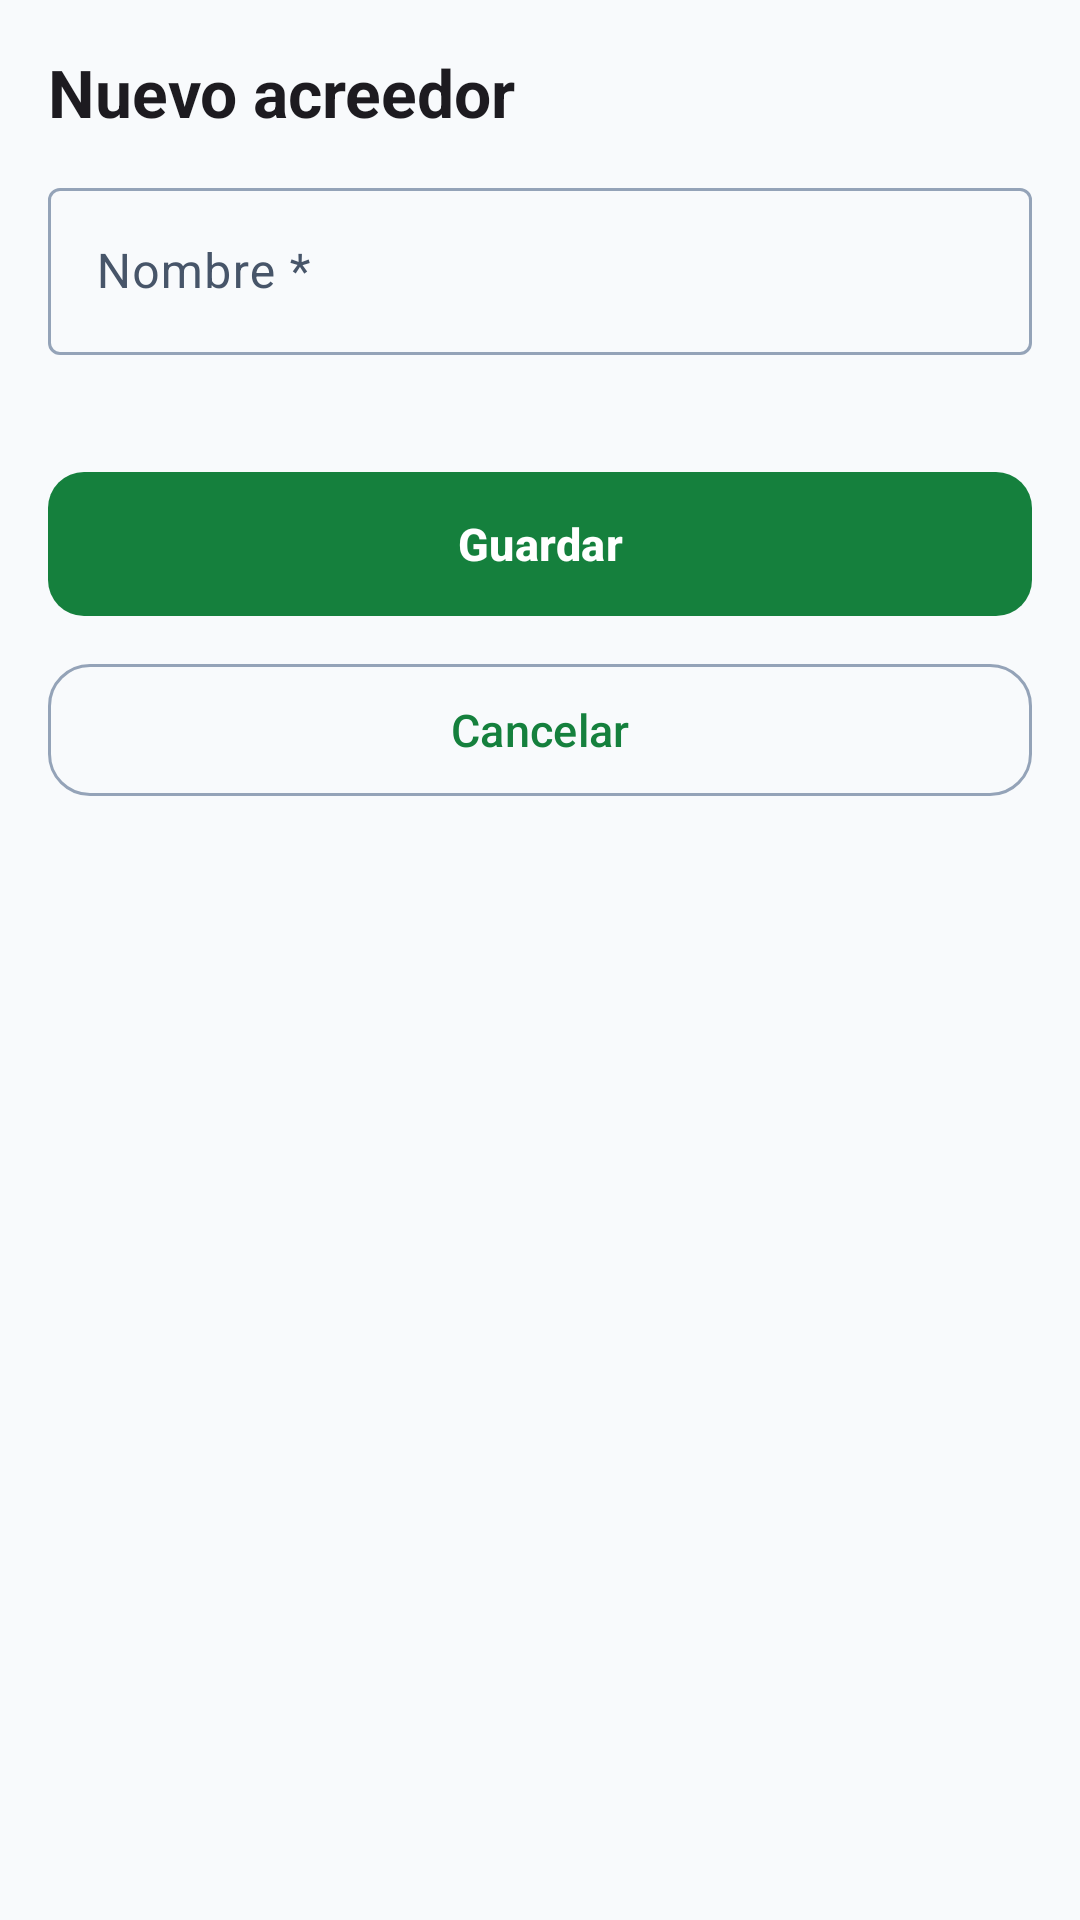

Layout XML and referenced resources for this Android screen:
<!-- AndroidManifest.xml: application theme Theme.Entradas -->
<!-- res/layout/dialog_acreedor_crear.xml -->
<?xml version="1.0" encoding="utf-8"?>
<LinearLayout xmlns:android="http://schemas.android.com/apk/res/android"
    android:orientation="vertical"
    android:padding="16dp"
    android:layout_width="match_parent"
    android:layout_height="wrap_content">

    <TextView
        android:layout_width="wrap_content"
        android:layout_height="wrap_content"
        android:text="Nuevo acreedor"
        android:textAppearance="?attr/textAppearanceTitleLarge"
        android:textStyle="bold" />

    <com.google.android.material.textfield.TextInputLayout
        android:layout_width="match_parent"
        android:layout_height="wrap_content"
        android:layout_marginTop="12dp"
        android:hint="Nombre *">

        <com.google.android.material.textfield.TextInputEditText
            android:id="@+id/etAcreedorNombre"
            android:layout_width="match_parent"
            android:layout_height="wrap_content"
            android:singleLine="true"
            android:maxLength="120"
            android:inputType="textPersonName" />
    </com.google.android.material.textfield.TextInputLayout>

    <TextView android:id="@+id/tvCrearError"
        android:layout_width="match_parent"
        android:layout_height="wrap_content"
        android:layout_marginTop="8dp" />

    <com.google.android.material.button.MaterialButton
        android:id="@+id/btnCrearGuardar"
        style="@style/Widget.Entradas.Button.Primary"
        android:layout_width="match_parent"
        android:layout_height="wrap_content"
        android:layout_marginTop="8dp"
        android:text="Guardar" />

    <com.google.android.material.button.MaterialButton
        android:id="@+id/btnCrearCancel"
        style="@style/Widget.Entradas.Button.Ghost"
        android:layout_width="match_parent"
        android:layout_height="wrap_content"
        android:layout_marginTop="8dp"
        android:text="Cancelar" />
</LinearLayout>
<!-- resources referenced by this layout -->
<resources>
  <style name="Widget.Entradas.Button.Ghost" parent="Widget.Material3.Button.OutlinedButton">
          <item name="android:minHeight">52dp</item>
          <item name="android:textSize">15sp</item>
          <item name="cornerRadius">14dp</item>
      </style>
  <style name="Widget.Entradas.Button.Primary" parent="Widget.Material3.Button">
          <item name="android:minHeight">56dp</item>
          <item name="android:textSize">15sp</item>
          <item name="cornerRadius">12dp</item>
          <item name="android:textStyle">bold</item>
      </style>
  <style name="Theme.Entradas" parent="Theme.Material3.DayNight.NoActionBar">
          <item name="colorPrimary">@color/primary</item>
          <item name="colorOnPrimary">@color/on_primary</item>
          <item name="colorPrimaryContainer">@color/primary_container</item>
          <item name="colorOnPrimaryContainer">@color/on_primary_container</item>
          <item name="colorSecondary">@color/secondary</item>
          <item name="colorOnSecondary">@color/on_secondary</item>
          <item name="colorSecondaryContainer">@color/secondary_container</item>
          <item name="colorOnSecondaryContainer">@color/on_secondary_container</item>
          <item name="colorTertiary">@color/tertiary</item>
          <item name="colorOnTertiary">@color/on_tertiary</item>
          <item name="colorTertiaryContainer">@color/tertiary_container</item>
          <item name="colorOnTertiaryContainer">@color/on_tertiary_container</item>
          <item name="colorError">@color/error</item>
          <item name="colorOnError">@color/on_error</item>
          <item name="colorErrorContainer">@color/error_container</item>
          <item name="colorOnErrorContainer">@color/on_error_container</item>
          <item name="android:colorBackground">@color/background</item>
          <item name="colorSurface">@color/surface</item>
          <item name="colorOnSurface">@color/on_surface</item>
          <item name="colorSurfaceVariant">@color/surface_variant</item>
          <item name="colorOnSurfaceVariant">@color/on_surface_variant</item>
          <item name="colorOutline">@color/outline</item>
          <item name="android:windowBackground">@color/background</item>
          <item name="materialButtonStyle">@style/Widget.Entradas.Button</item>
      </style>
  <color name="primary">#15803D</color>
  <color name="on_primary">#FFFFFF</color>
  <color name="primary_container">#BBF7D0</color>
  <color name="on_primary_container">#052E16</color>
  <color name="secondary">#475569</color>
  <color name="on_secondary">#FFFFFF</color>
  <color name="secondary_container">#E2E8F0</color>
  <color name="on_secondary_container">#0F172A</color>
  <color name="tertiary">#B45309</color>
  <color name="on_tertiary">#FFFFFF</color>
  <color name="tertiary_container">#FDE68A</color>
  <color name="on_tertiary_container">#451A03</color>
  <color name="error">#B3261E</color>
  <color name="on_error">#FFFFFF</color>
  <color name="error_container">#F9DEDC</color>
  <color name="on_error_container">#410E0B</color>
  <color name="background">#F8FAFC</color>
  <color name="surface">#F8FAFC</color>
  <color name="on_surface">#0F172A</color>
  <color name="surface_variant">#E2E8F0</color>
  <color name="on_surface_variant">#475569</color>
  <color name="outline">#94A3B8</color>
  <style name="Widget.Entradas.Button" parent="Widget.Material3.Button" />
</resources>
